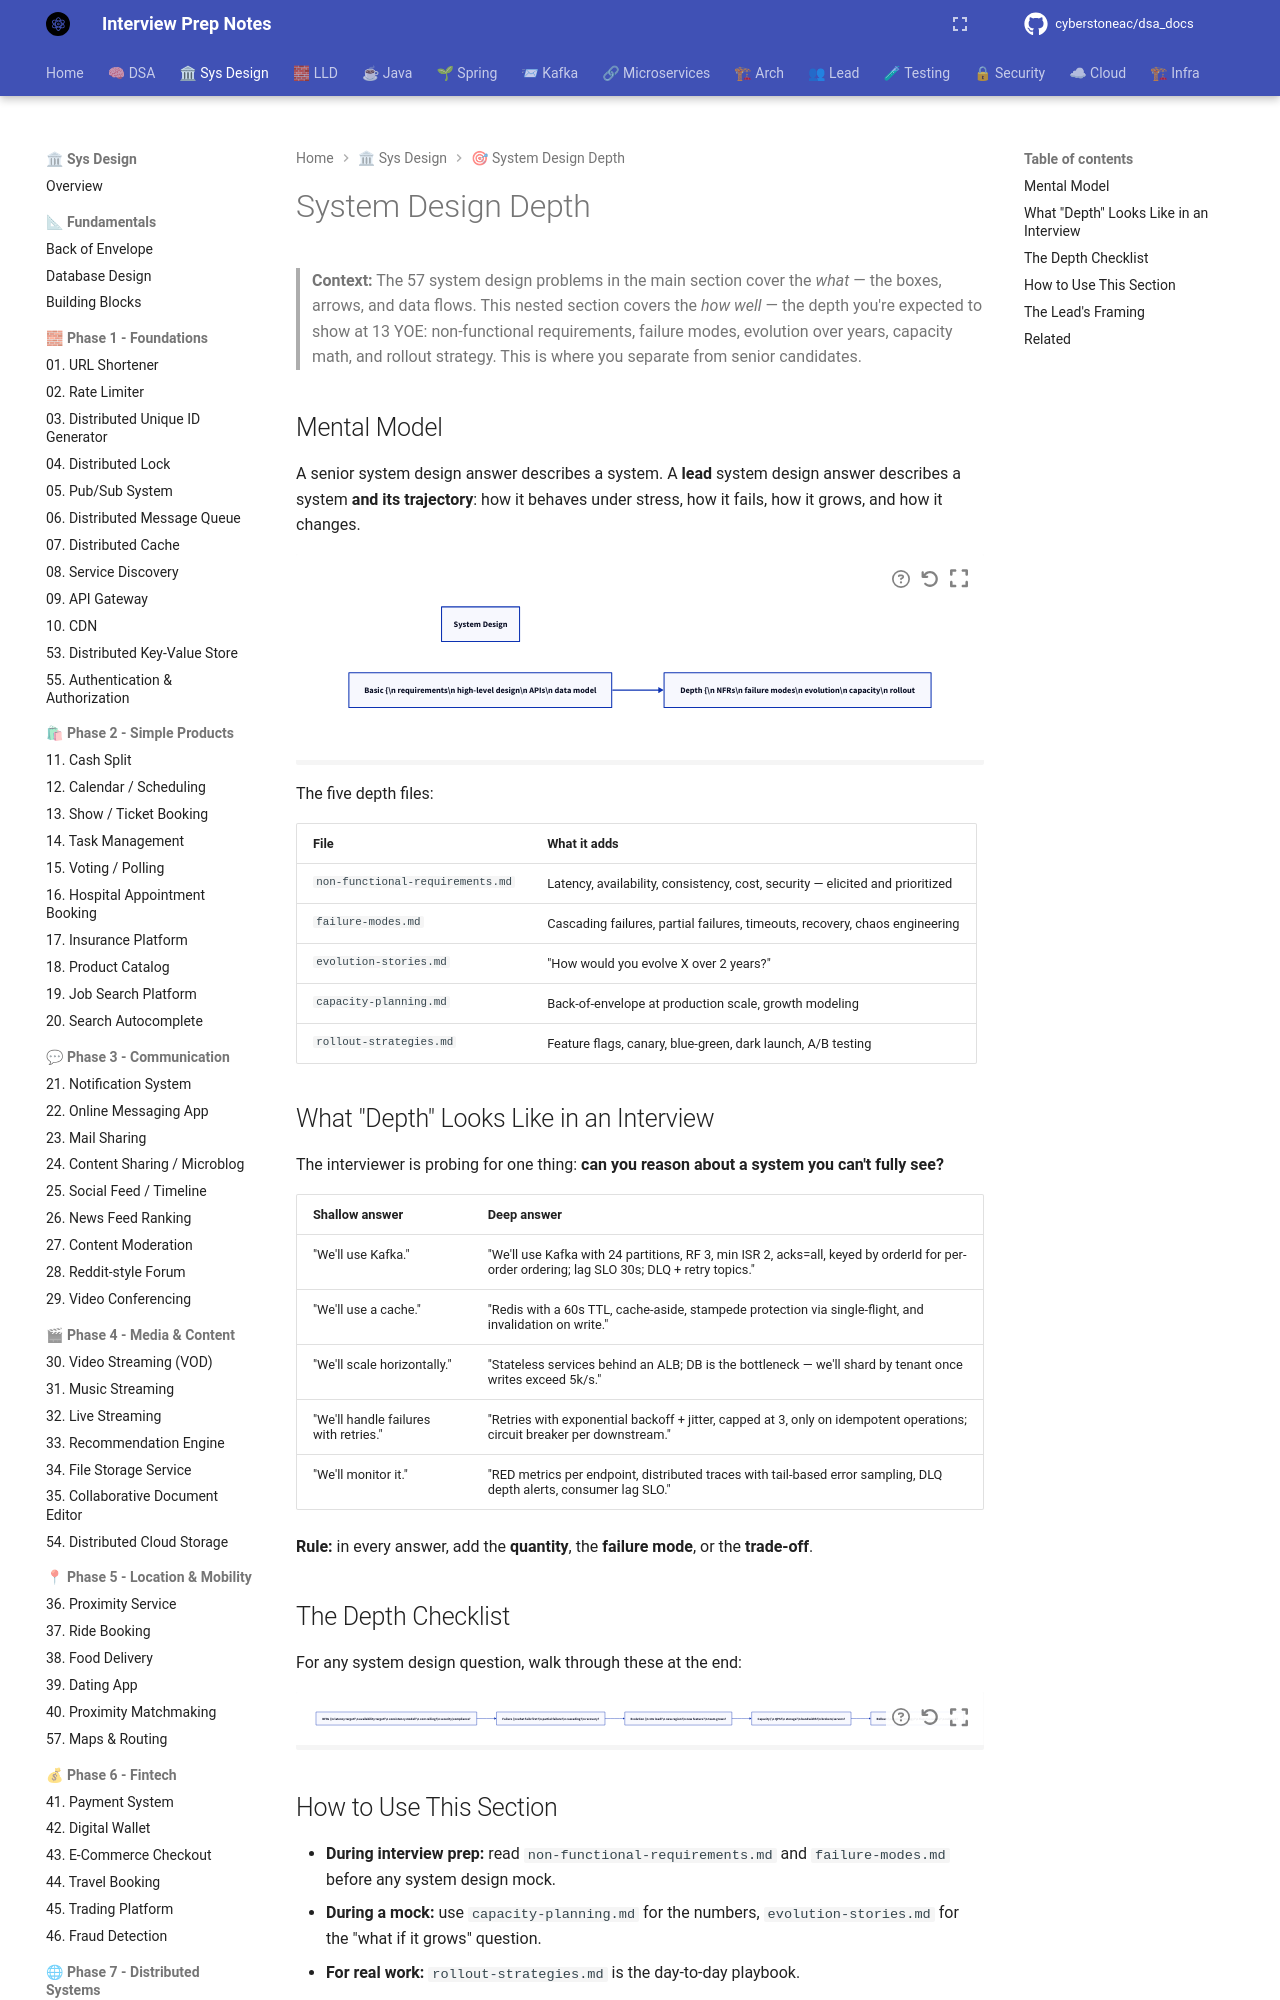

repository: cyberstoneac/dsa_docs · page: system-design-depth/index.html · generator: mkdocs

# System Design Depth

> **Context:** The 57 system design problems in the main section cover the *what* — the boxes, arrows, and data flows. This nested section covers the *how well* — the depth you're expected to show at 13 YOE: non-functional requirements, failure modes, evolution over years, capacity math, and rollout strategy. This is where you separate from senior candidates.

## Mental Model

A senior system design answer describes a system. A **lead** system design answer describes a system **and its trajectory**: how it behaves under stress, how it fails, how it grows, and how it changes.

```d2
direction: right

sd: System Design
basic: "Basic {\\n  requirements\\n  high-level design\\n  APIs\\n  data model"
depth: "Depth {\\n  NFRs\\n  failure modes\\n  evolution\\n  capacity\\n  rollout"

basic -> depth
```

The five depth files:

| File | What it adds |
|---|---|
| `non-functional-requirements.md` | Latency, availability, consistency, cost, security — elicited and prioritized |
| `failure-modes.md` | Cascading failures, partial failures, timeouts, recovery, chaos engineering |
| `evolution-stories.md` | "How would you evolve X over 2 years?" |
| `capacity-planning.md` | Back-of-envelope at production scale, growth modeling |
| `rollout-strategies.md` | Feature flags, canary, blue-green, dark launch, A/B testing |

## What "Depth" Looks Like in an Interview

The interviewer is probing for one thing: **can you reason about a system you can't fully see?**

| Shallow answer | Deep answer |
|---|---|
| "We'll use Kafka." | "We'll use Kafka with 24 partitions, RF 3, min ISR 2, acks=all, keyed by orderId for per-order ordering; lag SLO 30s; DLQ + retry topics." |
| "We'll use a cache." | "Redis with a 60s TTL, cache-aside, stampede protection via single-flight, and invalidation on write." |
| "We'll scale horizontally." | "Stateless services behind an ALB; DB is the bottleneck — we'll shard by tenant once writes exceed 5k/s." |
| "We'll handle failures with retries." | "Retries with exponential backoff + jitter, capped at 3, only on idempotent operations; circuit breaker per downstream." |
| "We'll monitor it." | "RED metrics per endpoint, distributed traces with tail-based error sampling, DLQ depth alerts, consumer lag SLO." |

**Rule:** in every answer, add the **quantity**, the **failure mode**, or the **trade-off**.
